The GitHub repository tvuylsteke/lego-image-classification contains a labelled image folder "lego-image-classification" with 3 categories: no brick, brick 2x4, brick 1x2. Examples follow, each with its label.

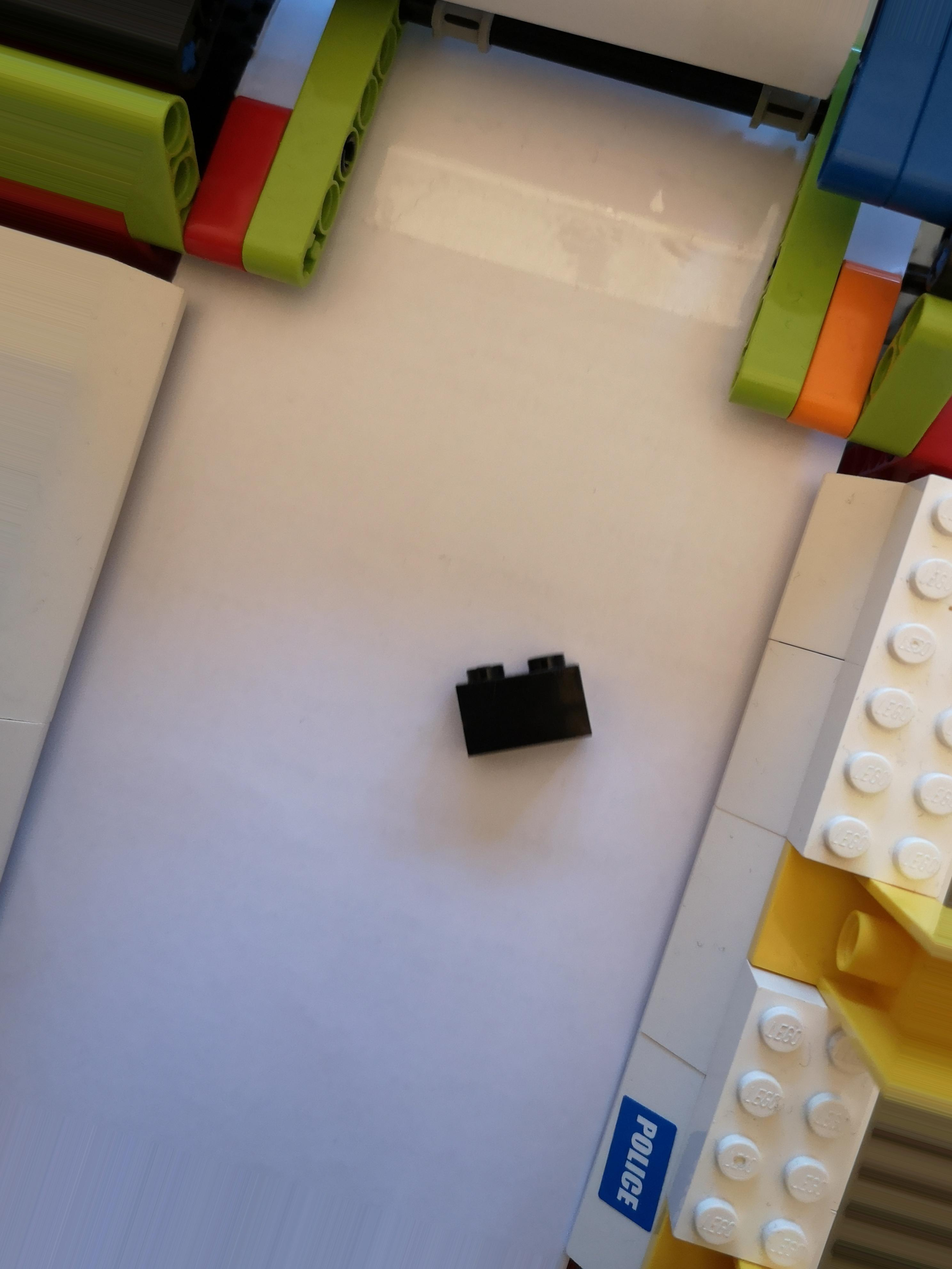
Label: brick 1x2

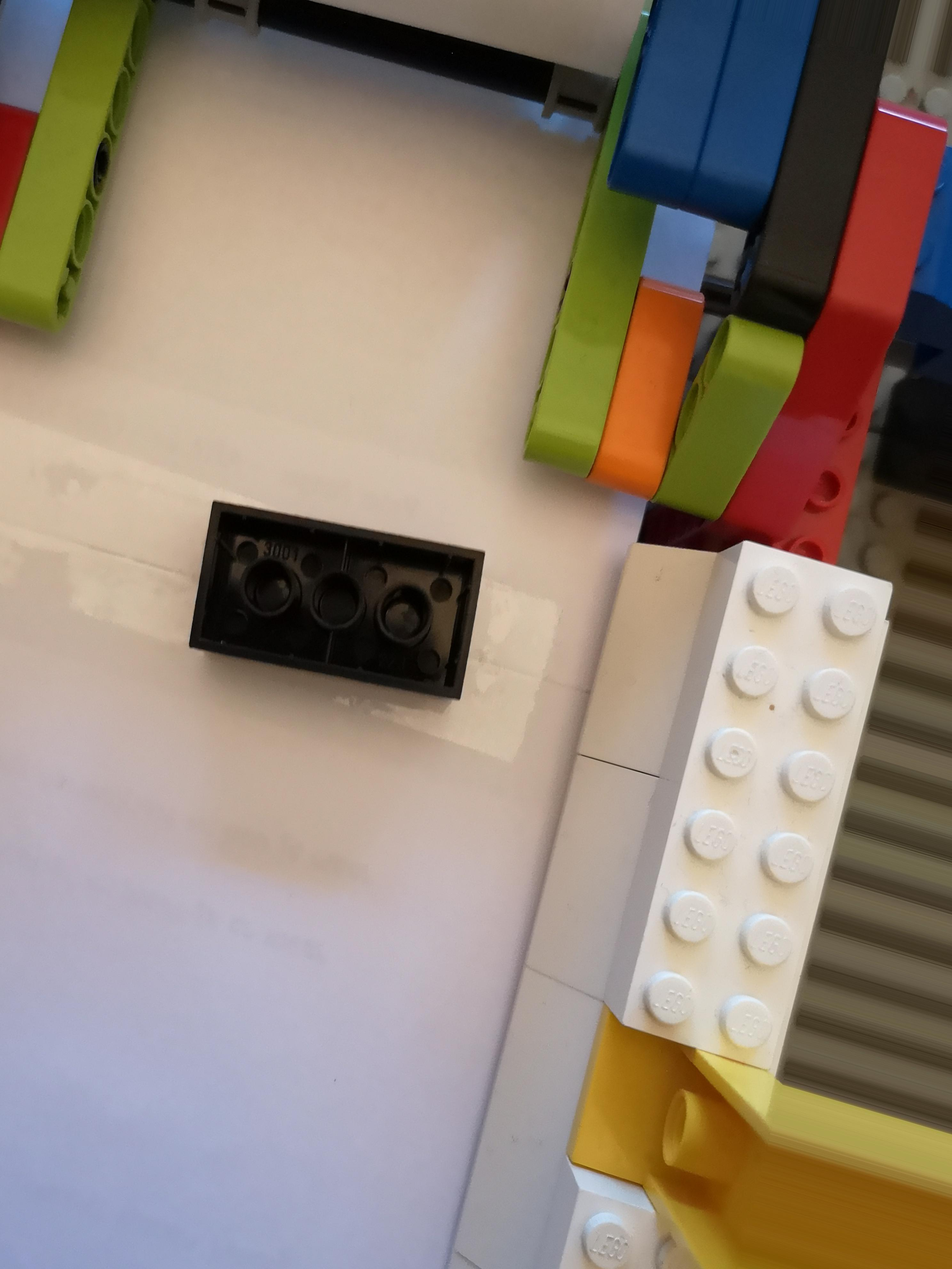
Label: brick 2x4

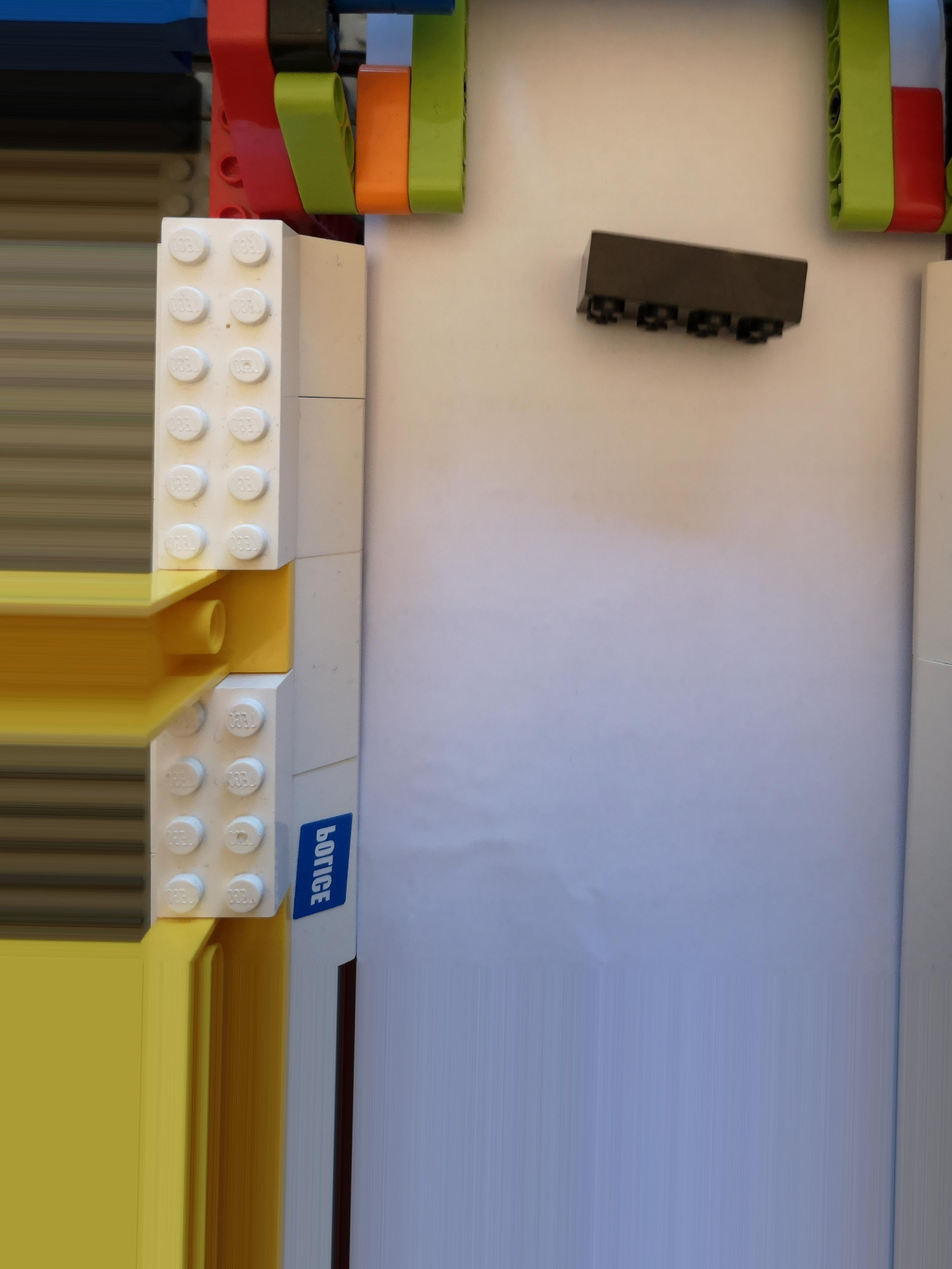
Label: brick 2x4

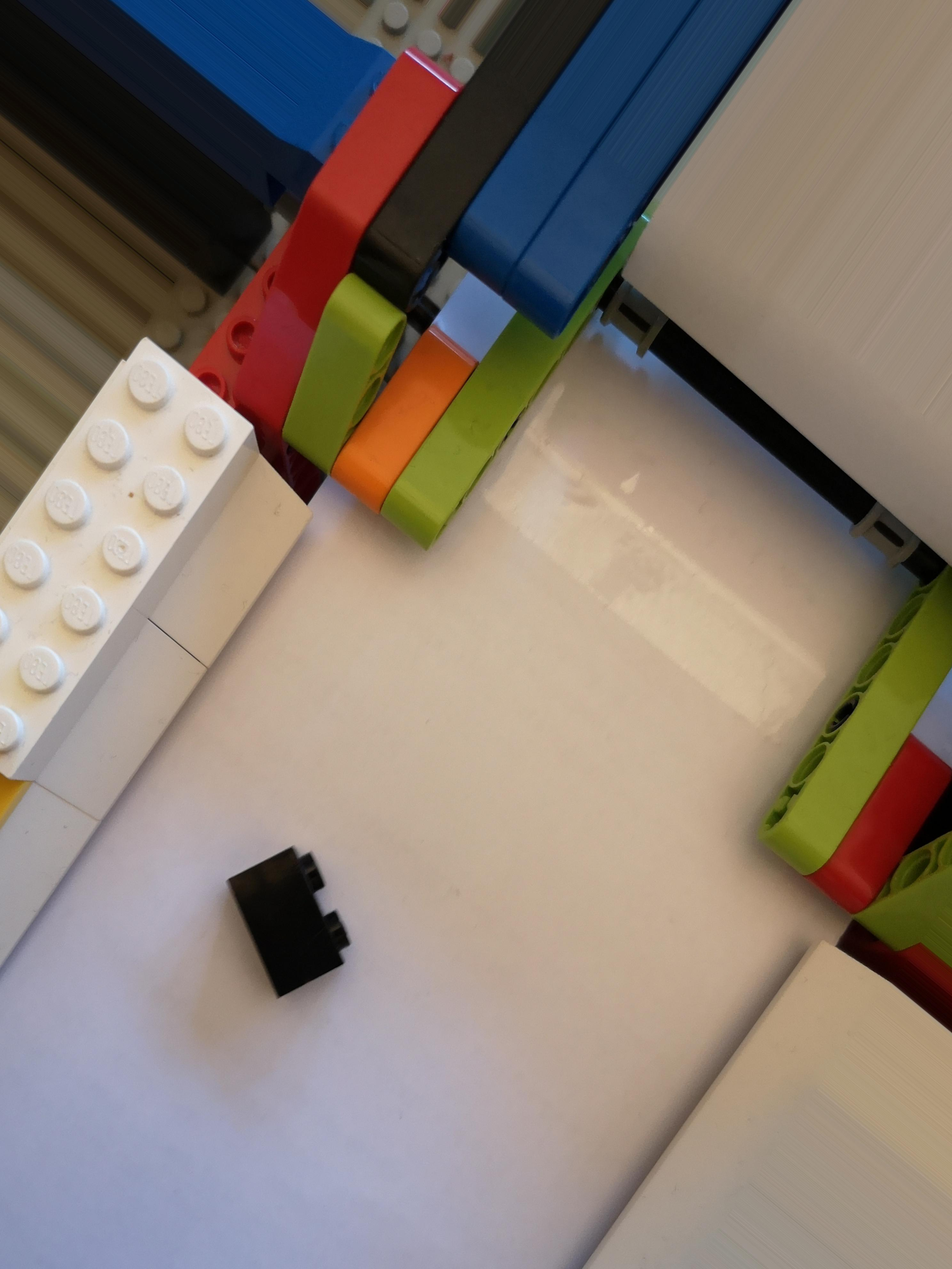
Label: brick 1x2

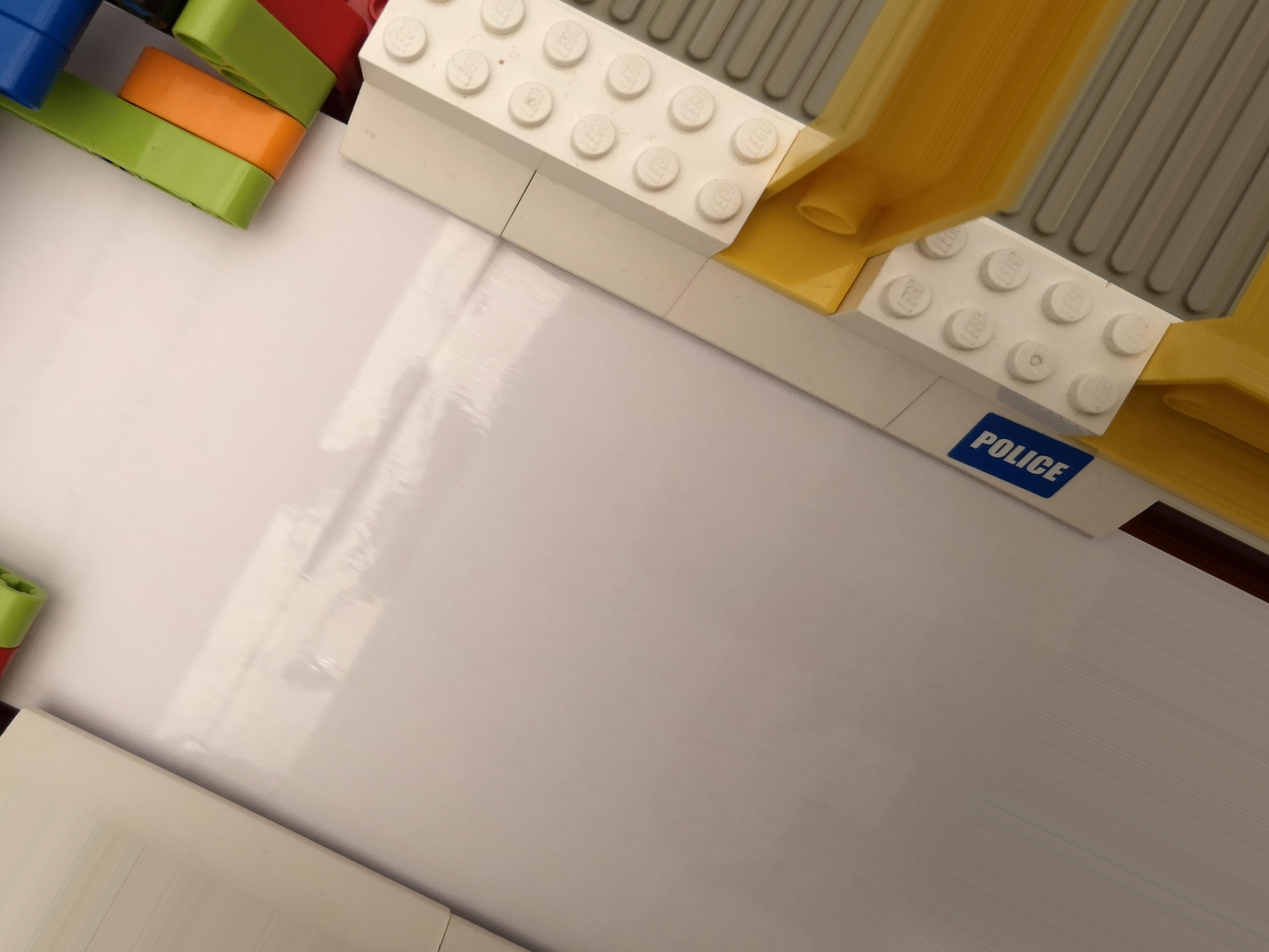
Label: no brick

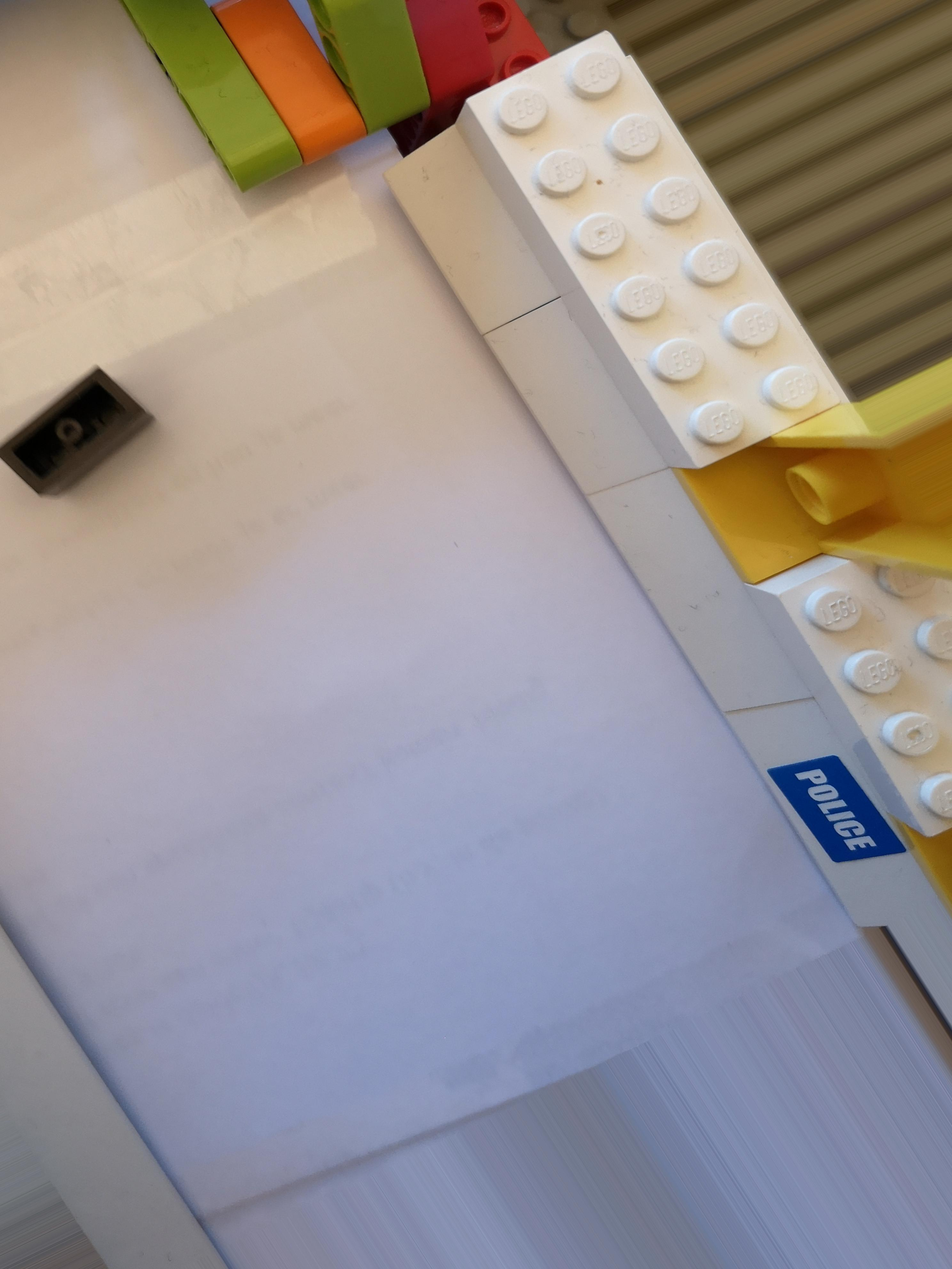
Label: brick 1x2
